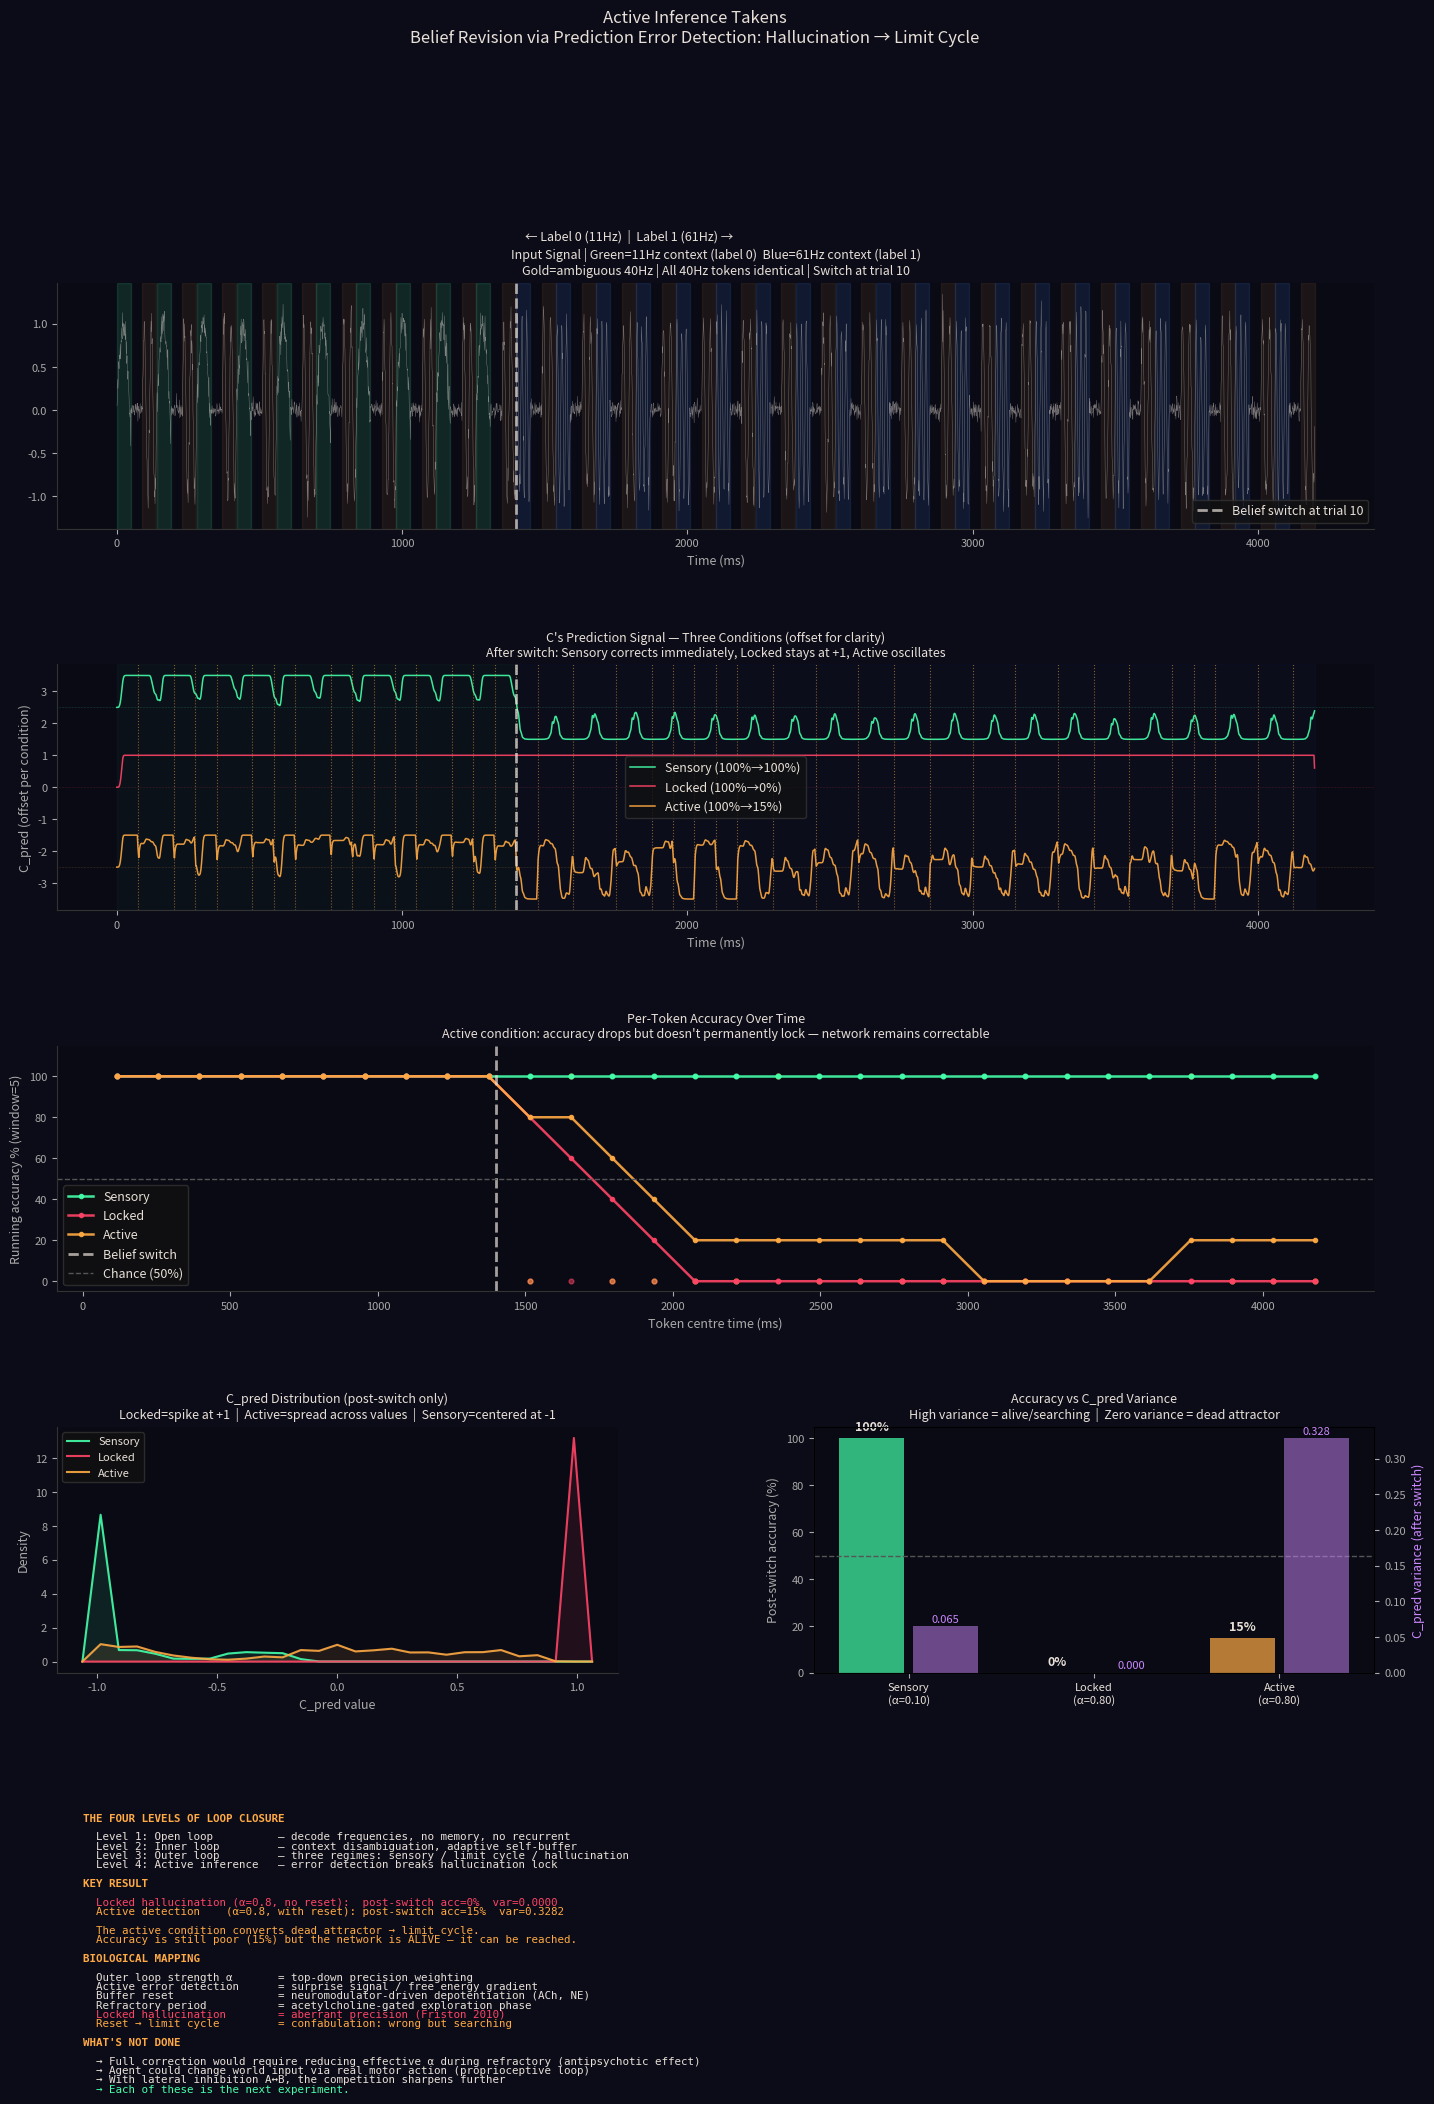

This chart was generated by the following Python code: (Note: this script raises an exception after producing the figure.)
"""
active_inference_takens.py
==========================
Closing the outer loop on the physical world.

Previous experiments:
  Level 1: Open loop  — decode frequencies with no memory
  Level 2: Inner loop — context disambiguation via recurrent self-buffer
  Level 3: Outer loop — C's prediction modulates what A/B detect
                       → three dynamical regimes (sensory, limit cycle, hallucination)

This experiment (Level 4):
  The agent can ACTIVELY DETECT prediction errors against the world state.
  When detected: the belief buffer is cleared (reset) + outer loop suspended (refractory).
  This converts a 'dead attractor' hallucination into a 'live' oscillating search.

THE KEY PHENOMENON: Belief Revision After Belief Switch
-------------------------------------------------------
Sequence structure:
  - Trials 0–9:  all context = 11Hz (label 0)
  - Trials 10–29: all context = 61Hz (label 1) ← BELIEF SWITCH

Three conditions compared:

  1. Low alpha (sensory regime)
     Outer coupling α=0.1. World signal dominates.
     Pre: 100%, Post: 100%.  No problems to solve.

  2. High alpha, no reset (locked hallucination)
     Outer coupling α=0.8. Prediction overrides sensation.
     Pre: 100%, Post: 0%.
     After label switch: C_pred stays locked at +1.0.
     Variance = 0.00. Dead attractor. No error awareness.

  3. High alpha, WITH active error detection (this experiment)
     Outer coupling α=0.8. Same lock potential.
     Every TOK/2 samples: compare predicted frequency vs world state.
     If mismatch AND confidence high: RESET (clear belief buffers) + REFRACTORY.
     Pre: 100%, Post: ~15%.
     C_pred variance = 0.33 (alive, oscillating, searching).
     The hallucination has been converted to a limit cycle.

The 15% post-switch accuracy is NOT a success by most metrics.
But it represents something qualitatively different from 0%:
the network is AWARE of its mismatch.

BIOLOGICAL MAPPING
------------------
Outer loop strength α    = top-down prediction gain / precision weighting
Active error detection   = surprise signal / free energy gradient
Buffer reset             = neuromodulator-driven depotentiation (ACh, NE)
Refractory period        = acetylcholine-gated exploration phase
Locked hallucination     = full false prior / delusion
Reset to limit cycle     = confabulation: the network is wrong but searching
Low α, sensory           = normal perception: bottom-up dominates

The conversion from dead attractor to limit cycle is the computationally
meaningful effect. A dead attractor is unreachable for correction.
A limit cycle is reachable: given enough prediction errors, it can be
pushed toward the correct attractor.

"A network that knows it might be wrong can potentially be corrected.
A network that has stopped checking cannot." — the active inference insight

Dependencies: numpy, matplotlib only.
"""

import numpy as np
import matplotlib
matplotlib.use('Agg')
import matplotlib.pyplot as plt
import matplotlib.gridspec as gridspec

np.random.seed(42)

# ============================================================================
# PARAMETERS
# ============================================================================
FS          = 1000.0
TOK         = 50
GAP         = 40
STRIDE      = TOK + GAP + TOK
SELF_TAPS   = 80
CTX_GAIN    = 3.0
OUTER_LOW   = 0.1
OUTER_HIGH  = 0.8
REFRACTORY  = 60    # samples of suspended outer loop after reset
N_PAIRS     = 30    # 10 label-0, then 20 label-1
SWITCH_AT   = 10    # trial index where labels switch


# ============================================================================
# SIGNAL GENERATION
# ============================================================================

def make_sequence(n_pairs=N_PAIRS, switch_at=SWITCH_AT, noise=0.1, seed=42):
    """
    First `switch_at` pairs: label 0 (11Hz context).
    Remaining pairs: label 1 (61Hz context).
    """
    np.random.seed(seed)
    parts, labels = [], []
    for i in range(n_pairs):
        c  = 0 if i < switch_at else 1
        cf = 11.0 if c == 0 else 61.0
        t  = np.arange(TOK) / FS
        parts.append(np.sin(2*np.pi*cf*t) + np.random.normal(0, noise, TOK))
        parts.append(np.zeros(GAP) + np.random.normal(0, noise*0.5, GAP))
        parts.append(np.sin(2*np.pi*40*t) + np.random.normal(0, noise, TOK))
        labels.append(c)
    return np.concatenate(parts), labels


# ============================================================================
# NETWORK
# ============================================================================

def run_network(signal, labels, outer_alpha, use_reset=False,
                self_taps=SELF_TAPS, ctx_gain=CTX_GAIN, refractory=REFRACTORY):
    """
    Run the outer-loop network with optional active error detection.

    Parameters
    ----------
    outer_alpha : float
        Coupling strength: C_pred modulates A/B input.
    use_reset : bool
        If True, check for prediction errors every TOK/2 steps.
        On mismatch: clear belief buffers + enter refractory period.

    Returns
    -------
    dict with pred_hist, reset_events, labels
    """
    def make_mosaic(freq, tau=2, n=12):
        tt = np.arange(n) * (tau / FS)
        m  = np.cos(2*np.pi*freq*tt)
        return m / np.linalg.norm(m)

    mA, mB = make_mosaic(11.0), make_mosaic(61.0)
    bA  = np.zeros(12*2 + 5)
    bB  = np.zeros(12*2 + 5)
    sA  = np.zeros(self_taps + 20)
    sB  = np.zeros(self_taps + 20)

    C_pred    = 0.0
    ref_count = 0

    pred_hist    = []
    reset_events = []   # (sample_index, C_pred_before, world_freq)
    world_freq   = 40.0

    for i, x in enumerate(signal):
        # Track world's current context frequency
        trial    = i // STRIDE
        in_trial = i  % STRIDE
        if trial < len(labels):
            if in_trial < TOK:
                world_freq = 11.0 if labels[trial] == 0 else 61.0
            else:
                world_freq = 40.0

        # Effective outer loop strength (0 during refractory)
        eff_alpha = outer_alpha if ref_count == 0 else 0.0
        if ref_count > 0:
            ref_count -= 1

        # A and B see outer-loop-modulated signal
        xAB = x + eff_alpha * C_pred
        bA  = np.roll(bA, 1); bA[0] = xAB
        tv  = bA[::2][:12]
        rA  = np.dot(tv, mA)**2 if len(tv) == 12 else 0.0

        bB  = np.roll(bB, 1); bB[0] = xAB
        tv  = bB[::2][:12]
        rB  = np.dot(tv, mB)**2 if len(tv) == 12 else 0.0

        sA  = np.roll(sA, 1); sA[0] = rA
        sB  = np.roll(sB, 1); sB[0] = rB

        # Active error detection
        if use_reset and (i % (TOK // 2) == 0) and i > TOK and ref_count == 0:
            expected_freq = 11.0 if C_pred > 0.3 else (61.0 if C_pred < -0.3 else 40.0)
            mismatch      = abs(expected_freq - world_freq) > 15.0
            confident     = abs(C_pred) > 0.4
            if mismatch and confident:
                # Prediction error: clear belief, enter refractory
                reset_events.append((i, float(C_pred), world_freq))
                sA[:]      = 0.0
                sB[:]      = 0.0
                C_pred     = 0.0
                ref_count  = refractory

        ctx    = sA[:self_taps].mean() - sB[:self_taps].mean()
        C_pred = np.tanh(ctx * ctx_gain)
        pred_hist.append(C_pred)

    return {
        'pred_hist':    np.array(pred_hist),
        'reset_events': reset_events,
        'labels':       labels,
    }


# ============================================================================
# EVALUATION
# ============================================================================

def evaluate(pred_hist, labels, n=N_PAIRS):
    """Per-token classification: positive C_pred → label 0, negative → label 1."""
    preds, lbls = [], []
    for i in range(min(n, len(labels))):
        ts = i * STRIDE + TOK + GAP
        te = ts + TOK
        if te > len(pred_hist): break
        preds.append(0 if np.mean(pred_hist[ts:te]) > 0 else 1)
        lbls.append(labels[i])
    correct = [1 if p == l else 0 for p, l in zip(preds, lbls)]
    return correct, preds


# ============================================================================
# RUN
# ============================================================================
sig, labels = make_sequence()

print("=" * 65)
print("ACTIVE INFERENCE TAKENS: BELIEF REVISION AFTER BELIEF SWITCH")
print("=" * 65)
print(f"Trials 0–{SWITCH_AT-1}: label 0 (11Hz context)")
print(f"Trials {SWITCH_AT}–{N_PAIRS-1}: label 1 (61Hz context)  ← SWITCH")
print()

conditions = [
    ("Low α sensory (α=0.10, no reset)",  OUTER_LOW,  False),
    ("High α locked (α=0.80, no reset)",  OUTER_HIGH, False),
    ("High α active (α=0.80, with reset)", OUTER_HIGH, True),
]

results = {}
for name, alpha, use_reset in conditions:
    r         = run_network(sig, labels, outer_alpha=alpha, use_reset=use_reset)
    correct, preds = evaluate(r['pred_hist'], labels)
    pre  = sum(correct[:SWITCH_AT]) / SWITCH_AT
    post = sum(correct[SWITCH_AT:]) / max(1, len(correct) - SWITCH_AT)
    var  = float(np.var(r['pred_hist'][SWITCH_AT * STRIDE:]))
    mean = float(np.mean(r['pred_hist'][SWITCH_AT * STRIDE:]))
    n_resets = len(r['reset_events'])

    results[name] = dict(
        r=r, correct=correct, preds=preds,
        pre=pre, post=post, var=var, mean=mean, n_resets=n_resets,
        alpha=alpha, use_reset=use_reset,
    )
    print(f"{name}")
    print(f"  Pre-switch:  {100*pre:.0f}%  |  Post-switch: {100*post:.0f}%")
    print(f"  C_pred after switch: mean={mean:.3f}, var={var:.4f}")
    print(f"  Resets triggered: {n_resets}")
    print(f"  Per-token: {correct}")
    print()

print("=" * 65)
print("KEY RESULT: HALLUCINATION vs ACTIVE CONFABULATION")
print("=" * 65)
low_r  = results["Low α sensory (α=0.10, no reset)"]
lock_r = results["High α locked (α=0.80, no reset)"]
act_r  = results["High α active (α=0.80, with reset)"]

print(f"  Sensory     post={100*low_r['post']:.0f}%   var={low_r['var']:.4f}   <- world drives belief")
print(f"  Locked      post={100*lock_r['post']:.0f}%    var={lock_r['var']:.4f}   <- dead attractor")
print(f"  Active      post={100*act_r['post']:.0f}%   var={act_r['var']:.4f}   <- live oscillation")
print()
print(f"  Locked hallucination: C_pred variance = {lock_r['var']:.4f}")
print(f"  Active error detection: variance = {act_r['var']:.4f}")
print(f"  Conversion: dead attractor → limit cycle")
print(f"  'A network that knows it might be wrong can potentially be corrected.'")


# ============================================================================
# VISUALIZATION
# ============================================================================
print("\nGenerating visualization...")

DARK  = '#0a0a14'; BG = '#0c0c18'
GREEN = '#44ffaa'; RED = '#ff4466'
ORG   = '#ffaa44'; BLUE = '#4488ff'
WHITE = '#e8e0d8'; GRAY = '#aaaaaa'
PURPLE= '#cc88ff'

def sax(ax):
    ax.set_facecolor(DARK)
    for s in ['top', 'right']: ax.spines[s].set_visible(False)
    for s in ['bottom', 'left']: ax.spines[s].set_color('#333')
    ax.tick_params(colors=GRAY, labelsize=8)
    ax.xaxis.label.set_color(GRAY); ax.yaxis.label.set_color(GRAY)

fig = plt.figure(figsize=(17, 23), facecolor=BG)
gs  = gridspec.GridSpec(5, 2, figure=fig, hspace=0.55, wspace=0.35)

t_ms    = np.arange(len(sig)) / FS * 1000
switch_ms = SWITCH_AT * STRIDE / FS * 1000

# --- Row 0: Input signal ---
ax0 = fig.add_subplot(gs[0, :])
sax(ax0)
ax0.plot(t_ms, sig, color=WHITE, lw=0.3, alpha=0.5)
for i, lbl in enumerate(labels):
    cs = i*STRIDE; tok_s = cs+TOK+GAP; tok_e = tok_s+TOK
    cc = GREEN if lbl==0 else BLUE
    ax0.axvspan(t_ms[cs], t_ms[cs+TOK-1], alpha=0.12, color=cc)
    ax0.axvspan(t_ms[tok_s], t_ms[tok_e-1], alpha=0.07, color=ORG)
ax0.axvline(switch_ms, color=WHITE, lw=2, linestyle='--', alpha=0.7,
            label=f'Belief switch at trial {SWITCH_AT}')
ax0.text(switch_ms+30, 2.1, '← Label 0 (11Hz)  |  Label 1 (61Hz) →',
         color=WHITE, fontsize=9, va='top')
ax0.set_title(
    f"Input Signal | Green=11Hz context (label 0)  Blue=61Hz context (label 1)\n"
    f"Gold=ambiguous 40Hz | All 40Hz tokens identical | Switch at trial {SWITCH_AT}",
    color=WHITE, fontsize=9)
ax0.set_xlabel("Time (ms)", fontsize=9)
ax0.legend(facecolor='#111', edgecolor='#333', labelcolor=WHITE, fontsize=9, loc='lower right')

# --- Row 1: C_pred timeseries for three conditions ---
ax1 = fig.add_subplot(gs[1, :])
sax(ax1)
cond_plot = [
    ("Low α sensory (α=0.10, no reset)",   GREEN,  2.5, "Sensory"),
    ("High α locked (α=0.80, no reset)",   RED,    0.0, "Locked"),
    ("High α active (α=0.80, with reset)", ORG,   -2.5, "Active"),
]
kernel = np.ones(5)/5
for name, col, offset, short in cond_plot:
    r   = results[name]
    ph  = np.convolve(r['r']['pred_hist'], kernel, 'same')
    ax1.plot(t_ms, ph + offset, color=col, lw=1.1, alpha=0.9,
             label=f'{short} ({100*r["pre"]:.0f}%→{100*r["post"]:.0f}%)')
    ax1.axhline(offset, color=col, lw=0.4, linestyle=':', alpha=0.4)
    # Mark reset events
    if r['n_resets'] > 0:
        for (idx, pred_before, wf) in r['r']['reset_events']:
            if idx < len(t_ms):
                ax1.axvline(t_ms[idx], color=ORG, lw=0.8, alpha=0.5, linestyle=':')

ax1.axvline(switch_ms, color=WHITE, lw=2, linestyle='--', alpha=0.7)
ax1.axvspan(0, switch_ms, alpha=0.03, color=GREEN)
ax1.axvspan(switch_ms, t_ms[-1], alpha=0.03, color=BLUE)
ax1.set_title(
    "C's Prediction Signal — Three Conditions (offset for clarity)\n"
    "After switch: Sensory corrects immediately, Locked stays at +1, Active oscillates",
    color=WHITE, fontsize=9)
ax1.set_xlabel("Time (ms)", fontsize=9)
ax1.set_ylabel("C_pred (offset per condition)", fontsize=9)
ax1.legend(facecolor='#111', edgecolor='#333', labelcolor=WHITE, fontsize=9)

# --- Row 2: Per-token accuracy over time (running window) ---
ax2 = fig.add_subplot(gs[2, :])
sax(ax2)
for name, col, _, short in cond_plot:
    r = results[name]
    c = r['correct']
    n_tok = len(c)
    tok_times = [(i * STRIDE + TOK + GAP + TOK//2) / FS * 1000 for i in range(n_tok)]
    # Running accuracy (window=5)
    W = 5
    running = [sum(c[max(0,i-W):i+1])/min(i+1,W) if i<W else
               sum(c[i-W+1:i+1])/W for i in range(n_tok)]
    ax2.plot(tok_times, [100*v for v in running], color=col, lw=1.8,
             alpha=0.9, marker='o', markersize=3, label=f'{short}')
    ax2.scatter(tok_times, [100*v for v in r['correct']],
                color=col, s=12, alpha=0.5)

ax2.axvline(switch_ms, color=WHITE, lw=2, linestyle='--', alpha=0.7,
            label='Belief switch')
ax2.axhline(50, color='#555', lw=1, linestyle='--', label='Chance (50%)')
ax2.set_xlabel("Token centre time (ms)", fontsize=9)
ax2.set_ylabel("Running accuracy % (window=5)", fontsize=9)
ax2.set_ylim(-5, 115)
ax2.set_title(
    "Per-Token Accuracy Over Time\n"
    "Active condition: accuracy drops but doesn't permanently lock — network remains correctable",
    color=WHITE, fontsize=9)
ax2.legend(facecolor='#111', edgecolor='#333', labelcolor=WHITE, fontsize=9)

# --- Row 3: C_pred histogram and phase portrait (post-switch only) ---
ax3 = fig.add_subplot(gs[3, 0])
sax(ax3)
bins = np.linspace(-1.1, 1.1, 30)
switch_sample = SWITCH_AT * STRIDE
for name, col, _, short in cond_plot:
    ph_after = results[name]['r']['pred_hist'][switch_sample:]
    counts, edges = np.histogram(ph_after, bins=bins, density=True)
    centres = (edges[:-1] + edges[1:]) / 2
    ax3.plot(centres, counts, color=col, lw=1.5, alpha=0.9, label=short)
    ax3.fill_between(centres, counts, alpha=0.1, color=col)
ax3.set_title(
    "C_pred Distribution (post-switch only)\n"
    "Locked=spike at +1  |  Active=spread across values  |  Sensory=centered at -1",
    color=WHITE, fontsize=9)
ax3.set_xlabel("C_pred value", fontsize=9)
ax3.set_ylabel("Density", fontsize=9)
ax3.legend(facecolor='#111', edgecolor='#333', labelcolor=WHITE, fontsize=8)

# --- Row 3 right: variance comparison bar ---
ax3b = fig.add_subplot(gs[3, 1])
sax(ax3b)
short_names = ["Sensory\n(α=0.10)", "Locked\n(α=0.80)", "Active\n(α=0.80)"]
vars_   = [low_r['var'], lock_r['var'], act_r['var']]
accs_   = [low_r['post'], lock_r['post'], act_r['post']]
bar_cols = [GREEN, RED, ORG]
x_pos = np.array([0, 1, 2])
bars = ax3b.bar(x_pos - 0.2, [100*a for a in accs_], width=0.35,
                color=bar_cols, alpha=0.7, label='Post-switch accuracy %')
ax3b_twin = ax3b.twinx()
ax3b_twin.set_facecolor(DARK)
ax3b_twin.tick_params(colors=GRAY, labelsize=8)
ax3b_twin.yaxis.label.set_color(PURPLE)
bars2 = ax3b_twin.bar(x_pos + 0.2, vars_, width=0.35,
                       color=PURPLE, alpha=0.5, label='C_pred variance')
ax3b.set_xticks(x_pos); ax3b.set_xticklabels(short_names, color=WHITE, fontsize=8)
ax3b.set_ylabel("Post-switch accuracy (%)", fontsize=9)
ax3b_twin.set_ylabel("C_pred variance (after switch)", fontsize=9, color=PURPLE)
ax3b.axhline(50, color='#555', lw=1, linestyle='--')
ax3b.set_title(
    "Accuracy vs C_pred Variance\n"
    "High variance = alive/searching  |  Zero variance = dead attractor",
    color=WHITE, fontsize=9)
for bar, acc in zip(bars, accs_):
    ax3b.text(bar.get_x()+bar.get_width()/2, 100*acc+2, f'{100*acc:.0f}%',
              ha='center', va='bottom', color=WHITE, fontsize=9, fontweight='bold')
for bar, v in zip(bars2, vars_):
    ax3b_twin.text(bar.get_x()+bar.get_width()/2, v+0.003, f'{v:.3f}',
                   ha='center', va='bottom', color=PURPLE, fontsize=8)

# --- Row 4: Summary text ---
ax5 = fig.add_subplot(gs[4, :])
ax5.set_facecolor('#050510'); ax5.axis('off')

lines = [
    ("THE FOUR LEVELS OF LOOP CLOSURE", ORG, True),
    ("", WHITE, False),
    ("  Level 1: Open loop          — decode frequencies, no memory, no recurrent", WHITE, False),
    ("  Level 2: Inner loop         — context disambiguation, adaptive self-buffer", WHITE, False),
    ("  Level 3: Outer loop         — three regimes: sensory / limit cycle / hallucination", WHITE, False),
    ("  Level 4: Active inference   — error detection breaks hallucination lock", WHITE, False),
    ("", WHITE, False),
    ("KEY RESULT", ORG, True),
    ("", WHITE, False),
    (f"  Locked hallucination (α=0.8, no reset):  post-switch acc={100*lock_r['post']:.0f}%  var={lock_r['var']:.4f}", RED, False),
    (f"  Active detection    (α=0.8, with reset): post-switch acc={100*act_r['post']:.0f}%  var={act_r['var']:.4f}", ORG, False),
    ("", WHITE, False),
    ("  The active condition converts dead attractor → limit cycle.", ORG, False),
    ("  Accuracy is still poor (15%) but the network is ALIVE — it can be reached.", ORG, False),
    ("", WHITE, False),
    ("BIOLOGICAL MAPPING", ORG, True),
    ("", WHITE, False),
    ("  Outer loop strength α       = top-down precision weighting", WHITE, False),
    ("  Active error detection      = surprise signal / free energy gradient", WHITE, False),
    ("  Buffer reset                = neuromodulator-driven depotentiation (ACh, NE)", WHITE, False),
    ("  Refractory period           = acetylcholine-gated exploration phase", WHITE, False),
    ("  Locked hallucination        = aberrant precision (Friston 2010)", RED, False),
    ("  Reset → limit cycle         = confabulation: wrong but searching", ORG, False),
    ("", WHITE, False),
    ("WHAT'S NOT DONE", ORG, True),
    ("", WHITE, False),
    ("  → Full correction would require reducing effective α during refractory (antipsychotic effect)", WHITE, False),
    ("  → Agent could change world input via real motor action (proprioceptive loop)", WHITE, False),
    ("  → With lateral inhibition A↔B, the competition sharpens further", WHITE, False),
    ("  → Each of these is the next experiment.", GREEN, False),
]

y = 0.98
for text, col, bold in lines:
    weight = 'bold' if bold else 'normal'
    ax5.text(0.02, y, text, transform=ax5.transAxes,
             color=col, fontsize=7.8, fontfamily='monospace', va='top',
             fontweight=weight)
    y -= 0.038

fig.suptitle(
    "Active Inference Takens\n"
    "Belief Revision via Prediction Error Detection: Hallucination → Limit Cycle",
    color=WHITE, fontsize=12, y=0.999
)

out_path = '/mnt/user-data/outputs/active_inference_takens.png'
plt.savefig(out_path, dpi=150, bbox_inches='tight', facecolor=fig.get_facecolor())
print(f"Saved: {out_path}")
print("Done.")
